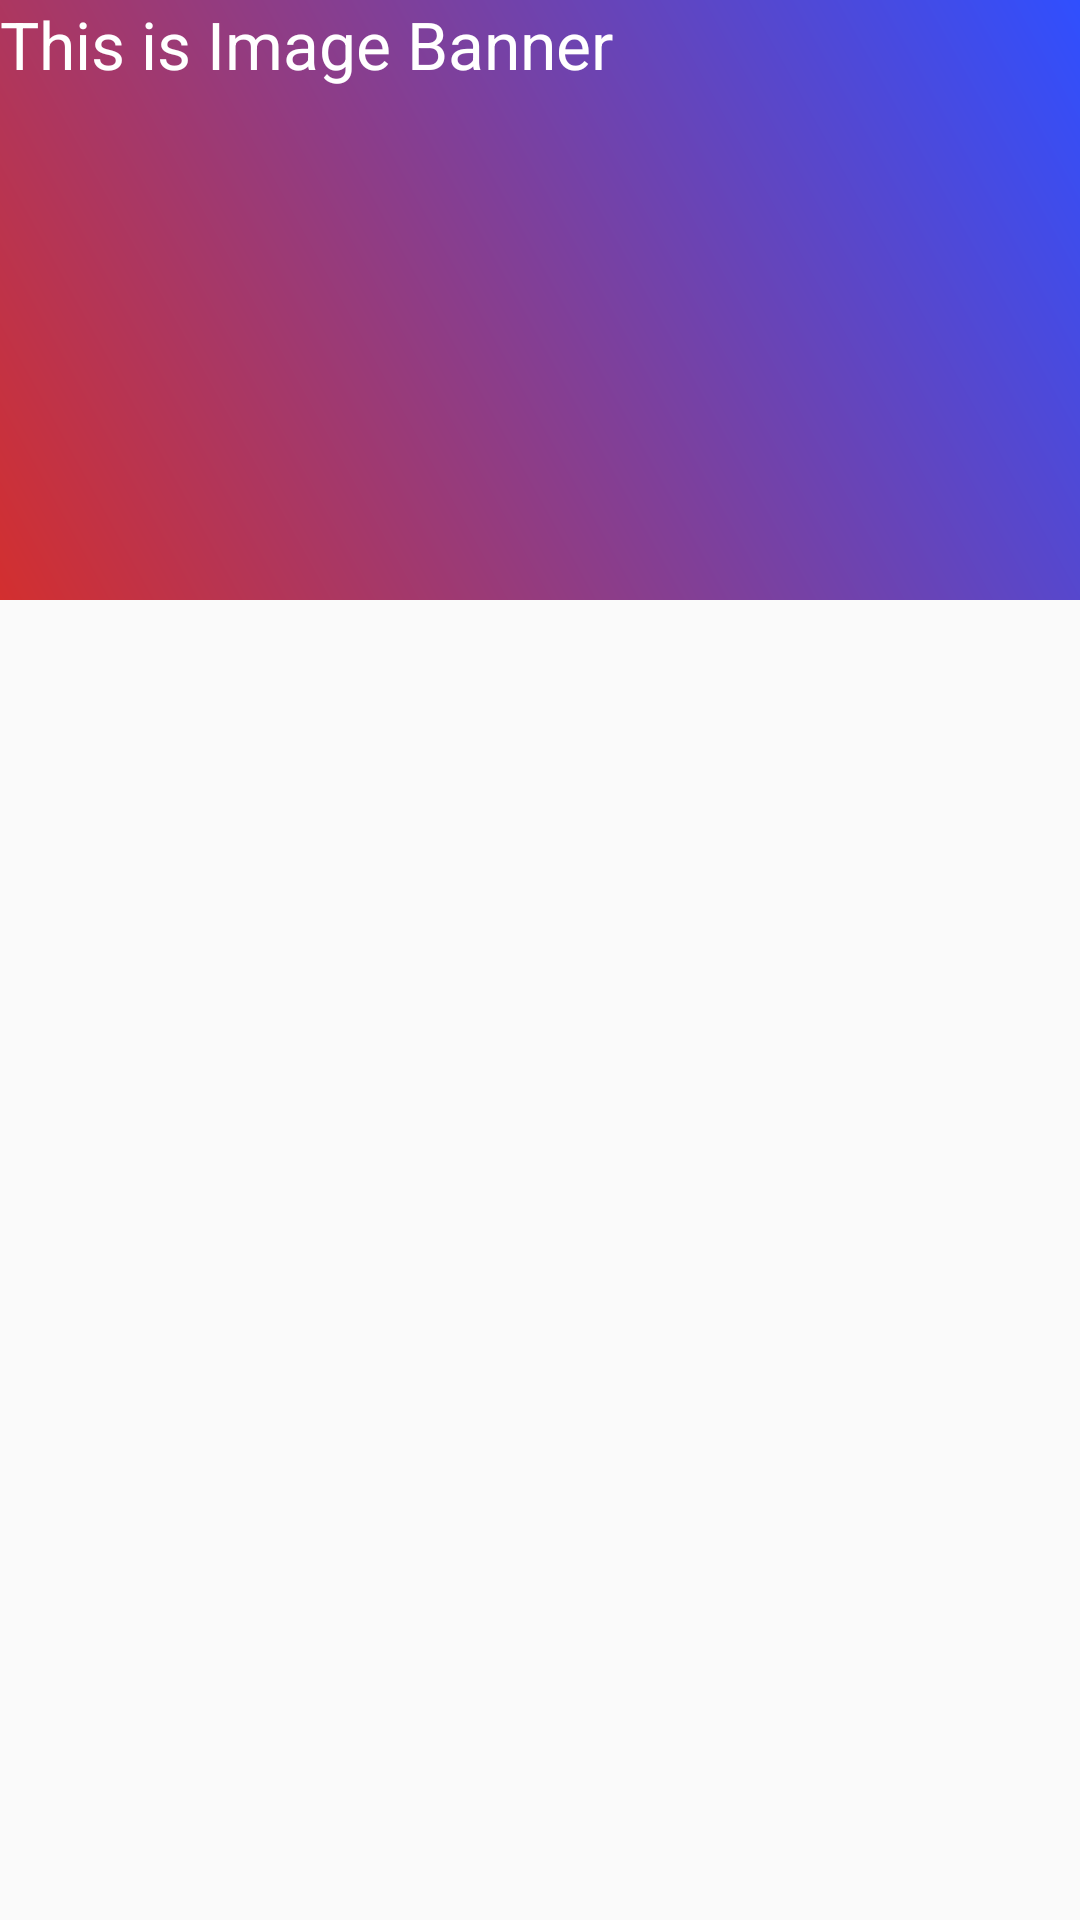

Here is an Android app screen rendered from its layout file. Give the layout XML and the strings, colors and styles it references.
<!-- AndroidManifest.xml: application theme AppTheme -->
<!-- res/layout/activity_second.xml -->
<?xml version="1.0" encoding="utf-8"?>
<android.support.constraint.ConstraintLayout xmlns:android="http://schemas.android.com/apk/res/android"
    android:layout_width="match_parent"
    android:layout_height="match_parent">

    <FrameLayout
        android:layout_width="match_parent"
        android:layout_height="200dp"
        android:background="@drawable/bg_toolbar_color"
        android:fitsSystemWindows="true">

        <TextView
            android:layout_width="wrap_content"
            android:layout_height="wrap_content"
            android:text="This is Image Banner"
            android:textColor="@color/White"
            android:textSize="22sp" />
    </FrameLayout>
</android.support.constraint.ConstraintLayout>
<!-- resources referenced by this layout -->
<resources>
  <color name="White">#ffffff</color>
  <!-- drawable bg_toolbar_color (drawable) -->
  <?xml version="1.0" encoding="utf-8"?>
  <shape xmlns:android="http://schemas.android.com/apk/res/android">
      <gradient
          android:angle="45"
          android:endColor="@color/IndigoA700"
          android:startColor="@color/Red700" />
  </shape>
  <style name="AppTheme" parent="Theme.AppCompat.Light.NoActionBar">
          
          <item name="colorPrimary">@color/colorPrimary</item>
          <item name="colorPrimaryDark">@color/colorPrimaryDark</item>
          <item name="colorAccent">@color/colorAccent</item>
          <item name="android:colorControlNormal">@android:color/white</item>
          <item name="android:colorButtonNormal">@android:color/white</item>
          <item name="drawerArrowStyle">@style/DrawerLayoutToolBarTheme</item>
      </style>
  <color name="IndigoA700">#304ffe</color>
  <color name="Red700">#d32f2f</color>
  <color name="colorPrimary">@color/Red700</color>
  <color name="colorPrimaryDark">@color/Red400</color>
  <color name="colorAccent">@color/White</color>
  <style name="DrawerLayoutToolBarTheme" parent="Widget.AppCompat.DrawerArrowToggle">
          <item name="color">@android:color/white</item>
      </style>
  <color name="Red400">#ef5350</color>
</resources>
